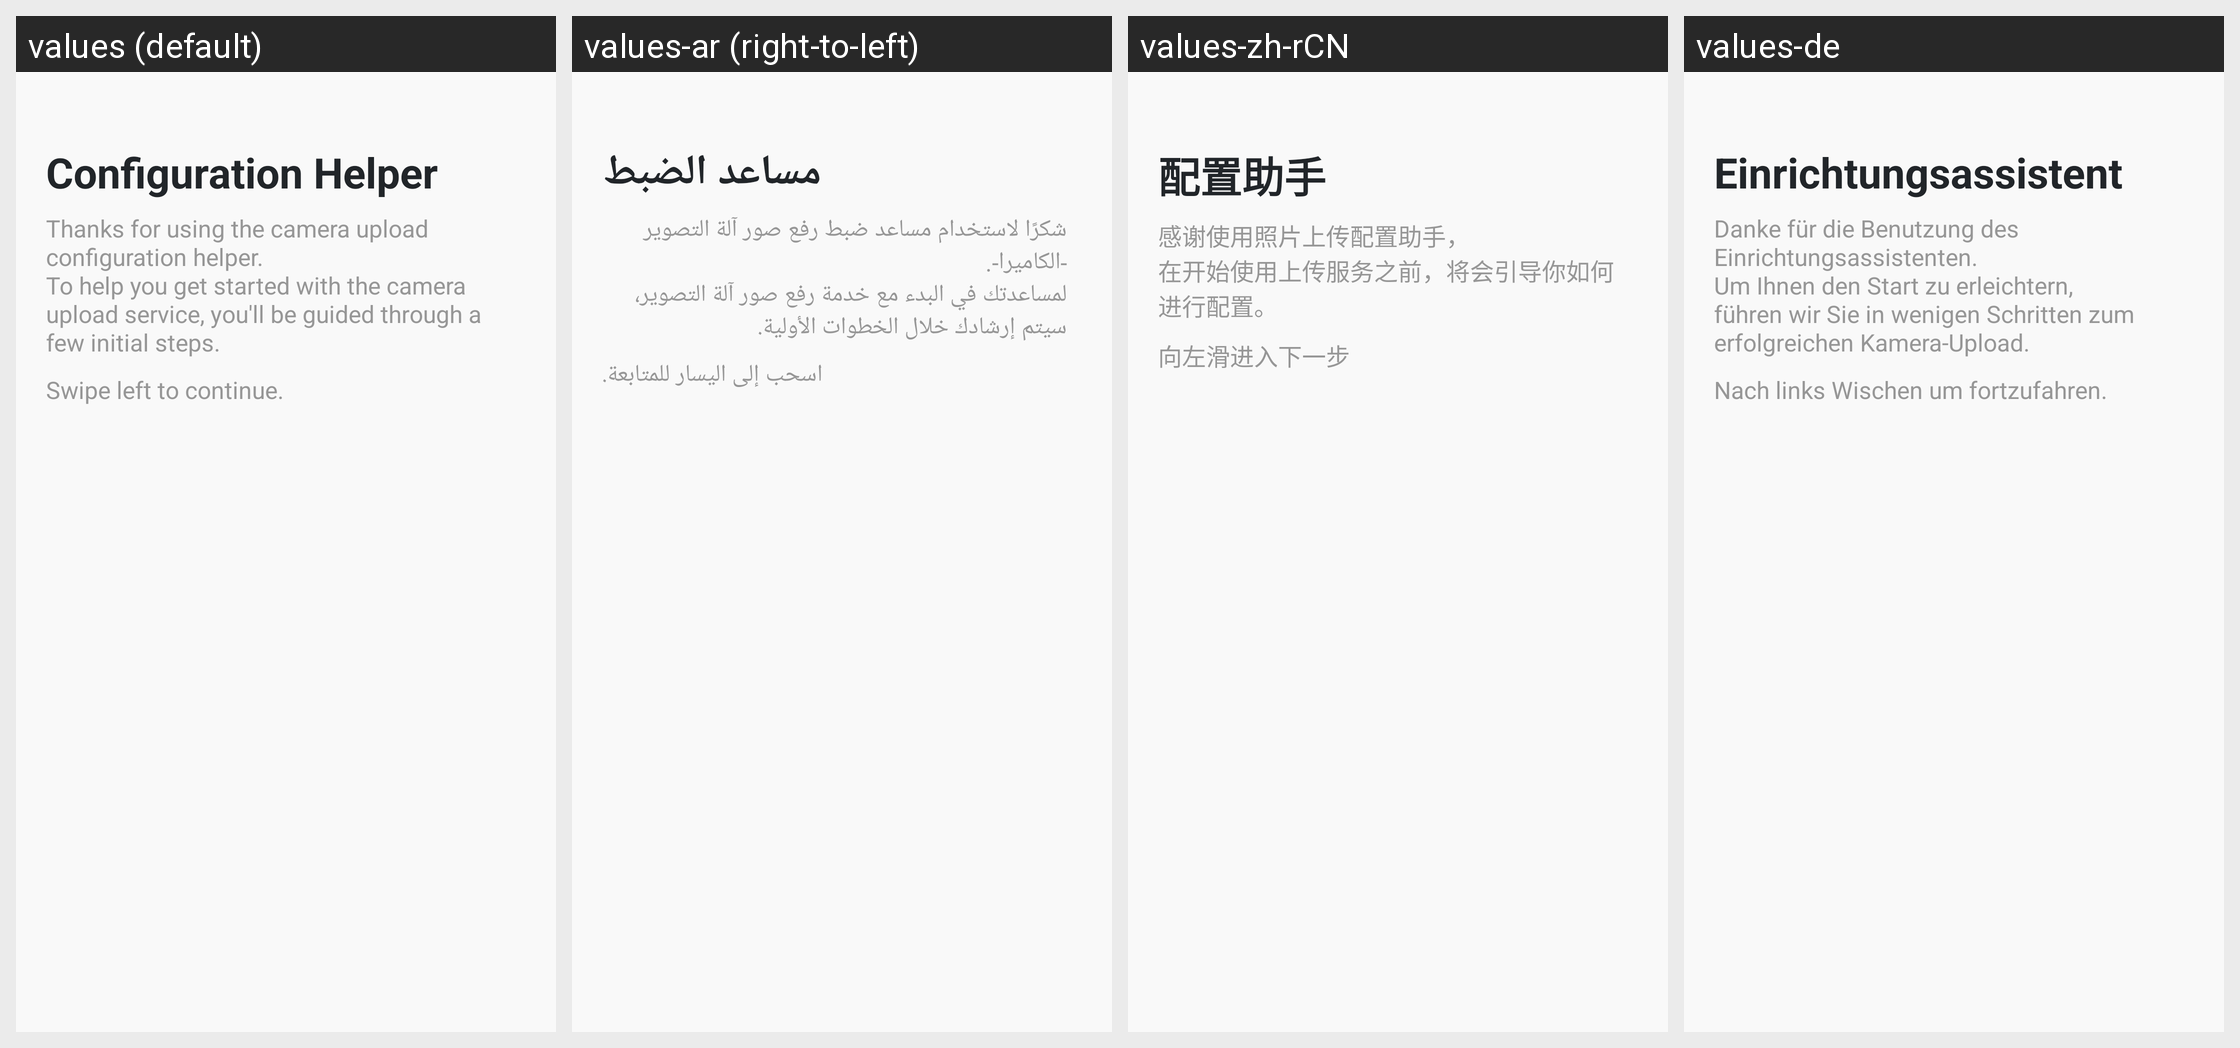

Here is an Android app screen in its default locale and in the app's own translations. Write out the translated-string differences for the strings that appear on this screen.
Android screen res/layout/cuc_welcome_fragment.xml rendered under 4 locales, left to right: values (default), values-ar (right-to-left), values-zh-rCN, values-de. Device: Nexus 5 (rendered at 1080×1920; each locale shown at half size, 540×960, under a caption strip naming it); theme App.Theme.
Other locales in the repository, not shown: values-cs-rCZ, values-el, values-es, values-es-rAR, values-fi, values-fr, values-hu, values-is-rIS, values-it, values-ja-rJP, values-ko, values-nb-rNO, values-nl-rNL, values-pl-rPL, values-pt-rBR, values-ru, values-tr, values-uz, values-zh-rTW.
Strings drawn on this screen, with the default value and each locale's value (text and hints the layout hard-codes, and strings that could not be matched under every locale, appear in the picture but are not listed):

settings_cuc_title
  values: Configuration Helper
  values-ar: مساعد الضبط
  values-zh-rCN: 配置助手
  values-de: Einrichtungsassistent

settings_cuc_welcome_text
  values: Thanks for using the camera upload configuration helper. 
      To help you get started with the camera upload service, you'll be guided through a few initial steps.
  values-ar: شكرًا لاستخدام مساعد ضبط رفع صور آلة التصوير -الكاميرا-. 
      لمساعدتك في البدء مع خدمة رفع صور آلة التصوير، سيتم إرشادك خلال الخطوات الأولية.
  values-zh-rCN: 感谢使用照片上传配置助手，
      在开始使用上传服务之前，将会引导你如何进行配置。
  values-de: Danke für die Benutzung des Einrichtungsassistenten. 
      Um Ihnen den Start zu erleichtern, führen wir Sie in wenigen Schritten zum erfolgreichen Kamera-Upload.

settings_cuc_swipe_left
  values: Swipe left to continue.
  values-ar: اسحب إلى اليسار للمتابعة.
  values-zh-rCN: 向左滑进入下一步
  values-de: Nach links Wischen um fortzufahren.
